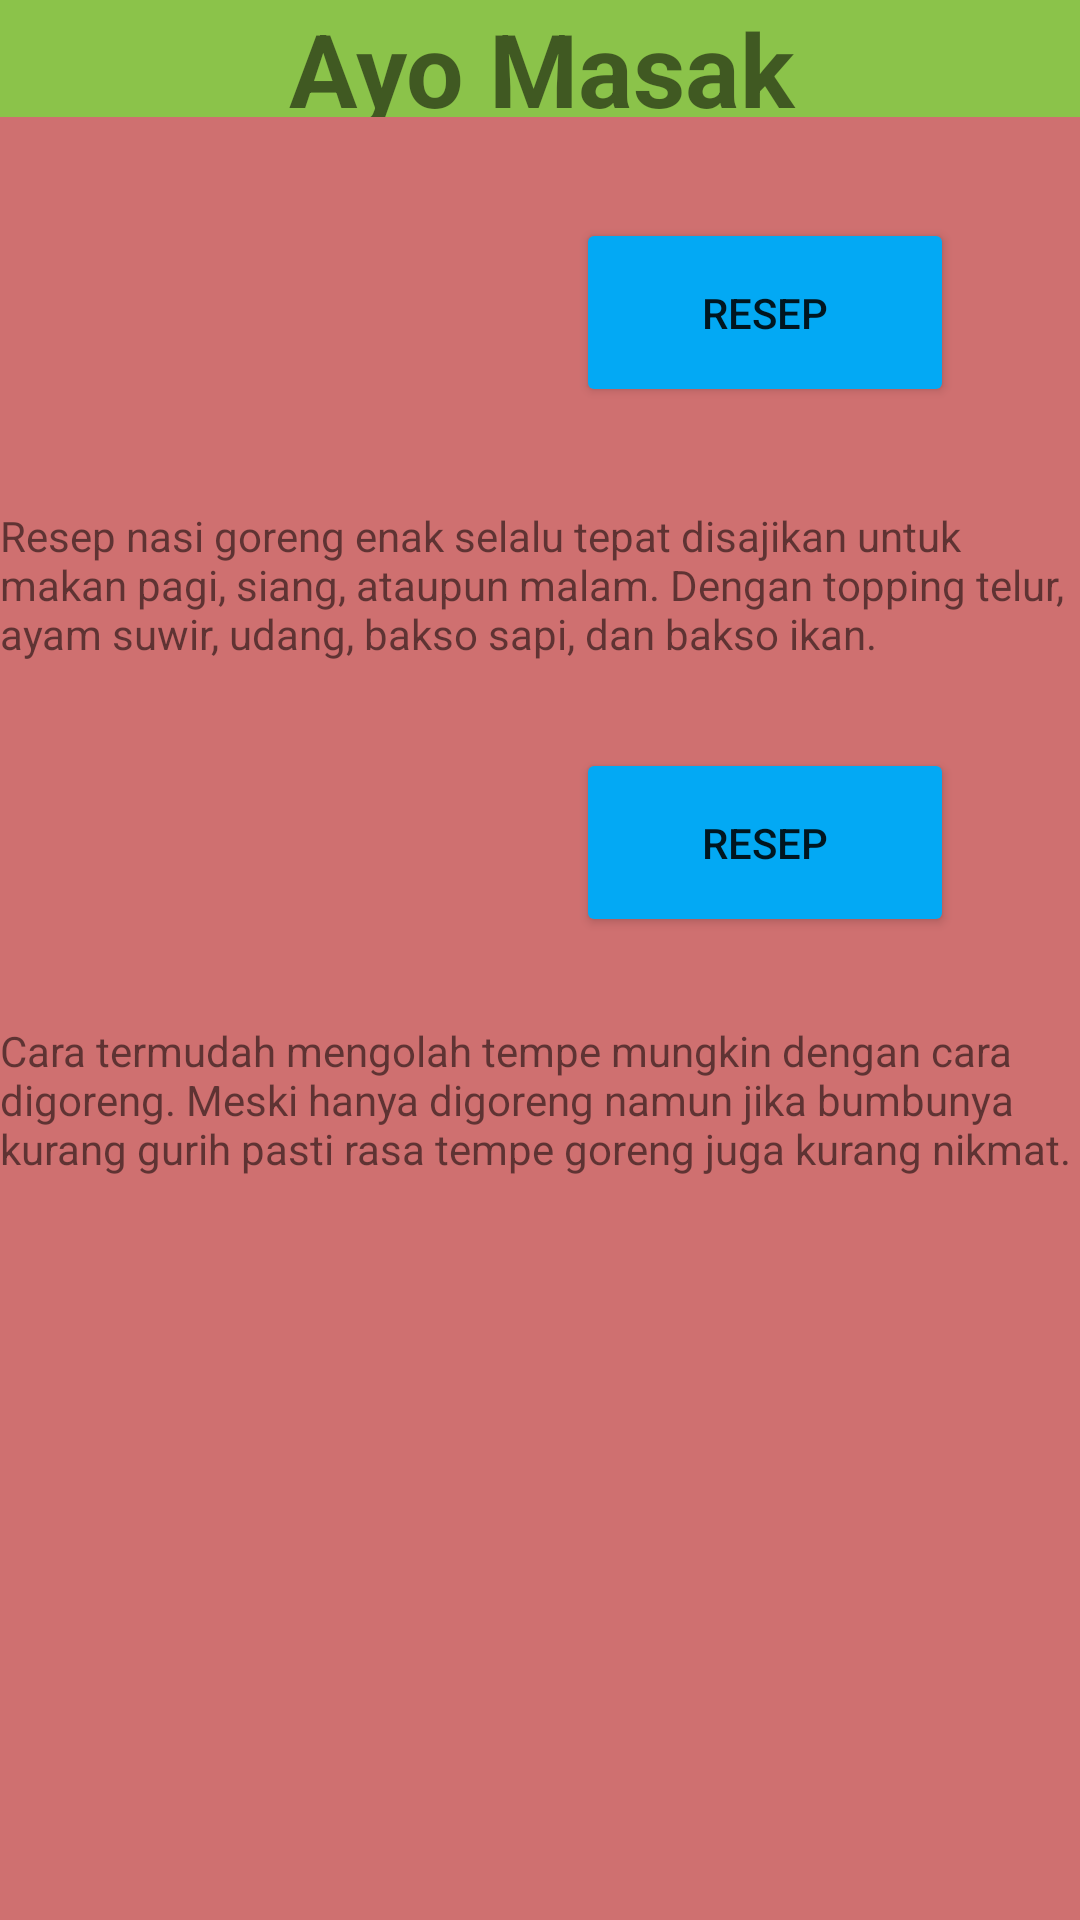

The Android layout XML behind this screen, and the referenced resources:
<!-- AndroidManifest.xml: application theme Theme.AyoMasak -->
<!-- res/layout/activity_main.xml -->
<?xml version="1.0" encoding="utf-8"?>
<androidx.constraintlayout.widget.ConstraintLayout xmlns:android="http://schemas.android.com/apk/res/android"
    xmlns:app="http://schemas.android.com/apk/res-auto"
    xmlns:tools="http://schemas.android.com/tools"
    android:layout_width="match_parent"
    android:layout_height="match_parent"
    android:background="#EC776E"
    android:backgroundTint="#CF7070"
    tools:context=".MainActivity">

    <Button
        android:id="@+id/Button_R_Tempe"
        android:layout_width="126dp"
        android:layout_height="63dp"
        android:backgroundTint="#03A9F4"
        android:onClick="R_Tempe"
        android:text="Resep"
        app:layout_constraintBottom_toTopOf="@+id/textView3"
        app:layout_constraintEnd_toEndOf="parent"
        app:layout_constraintStart_toEndOf="@+id/imageView2"
        app:layout_constraintTop_toBottomOf="@+id/textView2" />

    <TextView
        android:id="@+id/textView"
        android:layout_width="382dp"
        android:layout_height="39dp"
        android:background="#AA9D27"
        android:backgroundTint="#8BC34A"
        android:text="Ayo Masak"
        android:textAlignment="center"
        android:textSize="34sp"
        android:textStyle="bold"
        app:layout_constraintEnd_toEndOf="parent"
        app:layout_constraintStart_toStartOf="parent"
        app:layout_constraintTop_toTopOf="parent" />

    <ImageView
        android:id="@+id/imageView"
        android:layout_width="150dp"
        android:layout_height="100dp"
        android:layout_marginTop="20dp"
        app:layout_constraintStart_toStartOf="parent"
        app:layout_constraintTop_toBottomOf="@+id/textView"
        app:srcCompat="@drawable/nasi_goreng" />

    <TextView
        android:id="@+id/textView2"
        android:layout_width="wrap_content"
        android:layout_height="wrap_content"
        android:layout_marginTop="10dp"
        android:text="Resep nasi goreng enak selalu tepat disajikan untuk makan pagi, siang, ataupun malam. Dengan topping telur, ayam suwir, udang, bakso sapi, dan bakso ikan."
        app:layout_constraintEnd_toEndOf="parent"
        app:layout_constraintStart_toStartOf="parent"
        app:layout_constraintTop_toBottomOf="@+id/imageView" />

    <Button
        android:id="@+id/Button_R_Nasgor"
        android:layout_width="126dp"
        android:layout_height="63dp"
        android:backgroundTint="#03A9F4"
        android:onClick="R_Nasgor"
        android:text="Resep"
        app:layout_constraintBottom_toTopOf="@+id/textView2"
        app:layout_constraintEnd_toEndOf="parent"
        app:layout_constraintStart_toEndOf="@+id/imageView"
        app:layout_constraintTop_toBottomOf="@+id/textView" />

    <ImageView
        android:id="@+id/imageView2"
        android:layout_width="150dp"
        android:layout_height="100dp"
        android:layout_marginTop="10dp"
        app:layout_constraintStart_toStartOf="parent"
        app:layout_constraintTop_toBottomOf="@+id/textView2"
        app:srcCompat="@drawable/tempe_goreng" />

    <TextView
        android:id="@+id/textView3"
        android:layout_width="wrap_content"
        android:layout_height="wrap_content"
        android:layout_marginTop="10dp"
        android:text="Cara termudah mengolah tempe mungkin dengan cara digoreng. Meski hanya digoreng namun jika bumbunya kurang gurih pasti rasa tempe goreng juga kurang nikmat."
        app:layout_constraintEnd_toEndOf="parent"
        app:layout_constraintStart_toStartOf="parent"
        app:layout_constraintTop_toBottomOf="@+id/imageView2" />
</androidx.constraintlayout.widget.ConstraintLayout>
<!-- resources referenced by this layout -->
<resources>
  <style name="Theme.AyoMasak" parent="Theme.MaterialComponents.DayNight.DarkActionBar">
          
          <item name="colorPrimary">@color/purple_500</item>
          <item name="colorPrimaryVariant">@color/purple_700</item>
          <item name="colorOnPrimary">@color/white</item>
          
          <item name="colorSecondary">@color/teal_200</item>
          <item name="colorSecondaryVariant">@color/teal_700</item>
          <item name="colorOnSecondary">@color/black</item>
          
          <item name="android:statusBarColor" tools:targetApi="l">?attr/colorPrimaryVariant</item>
          
      </style>
  <!-- not gathered from this repository: default colours our renderer supplied (Android Studio template values) -->
  <color name="purple_500">#FF6200EE</color>
  <color name="purple_700">#FF3700B3</color>
  <color name="teal_200">#FF03DAC5</color>
  <color name="teal_700">#FF018786</color>
  <color name="black">#FF000000</color>
  <color name="white">#FFFFFFFF</color>
</resources>
